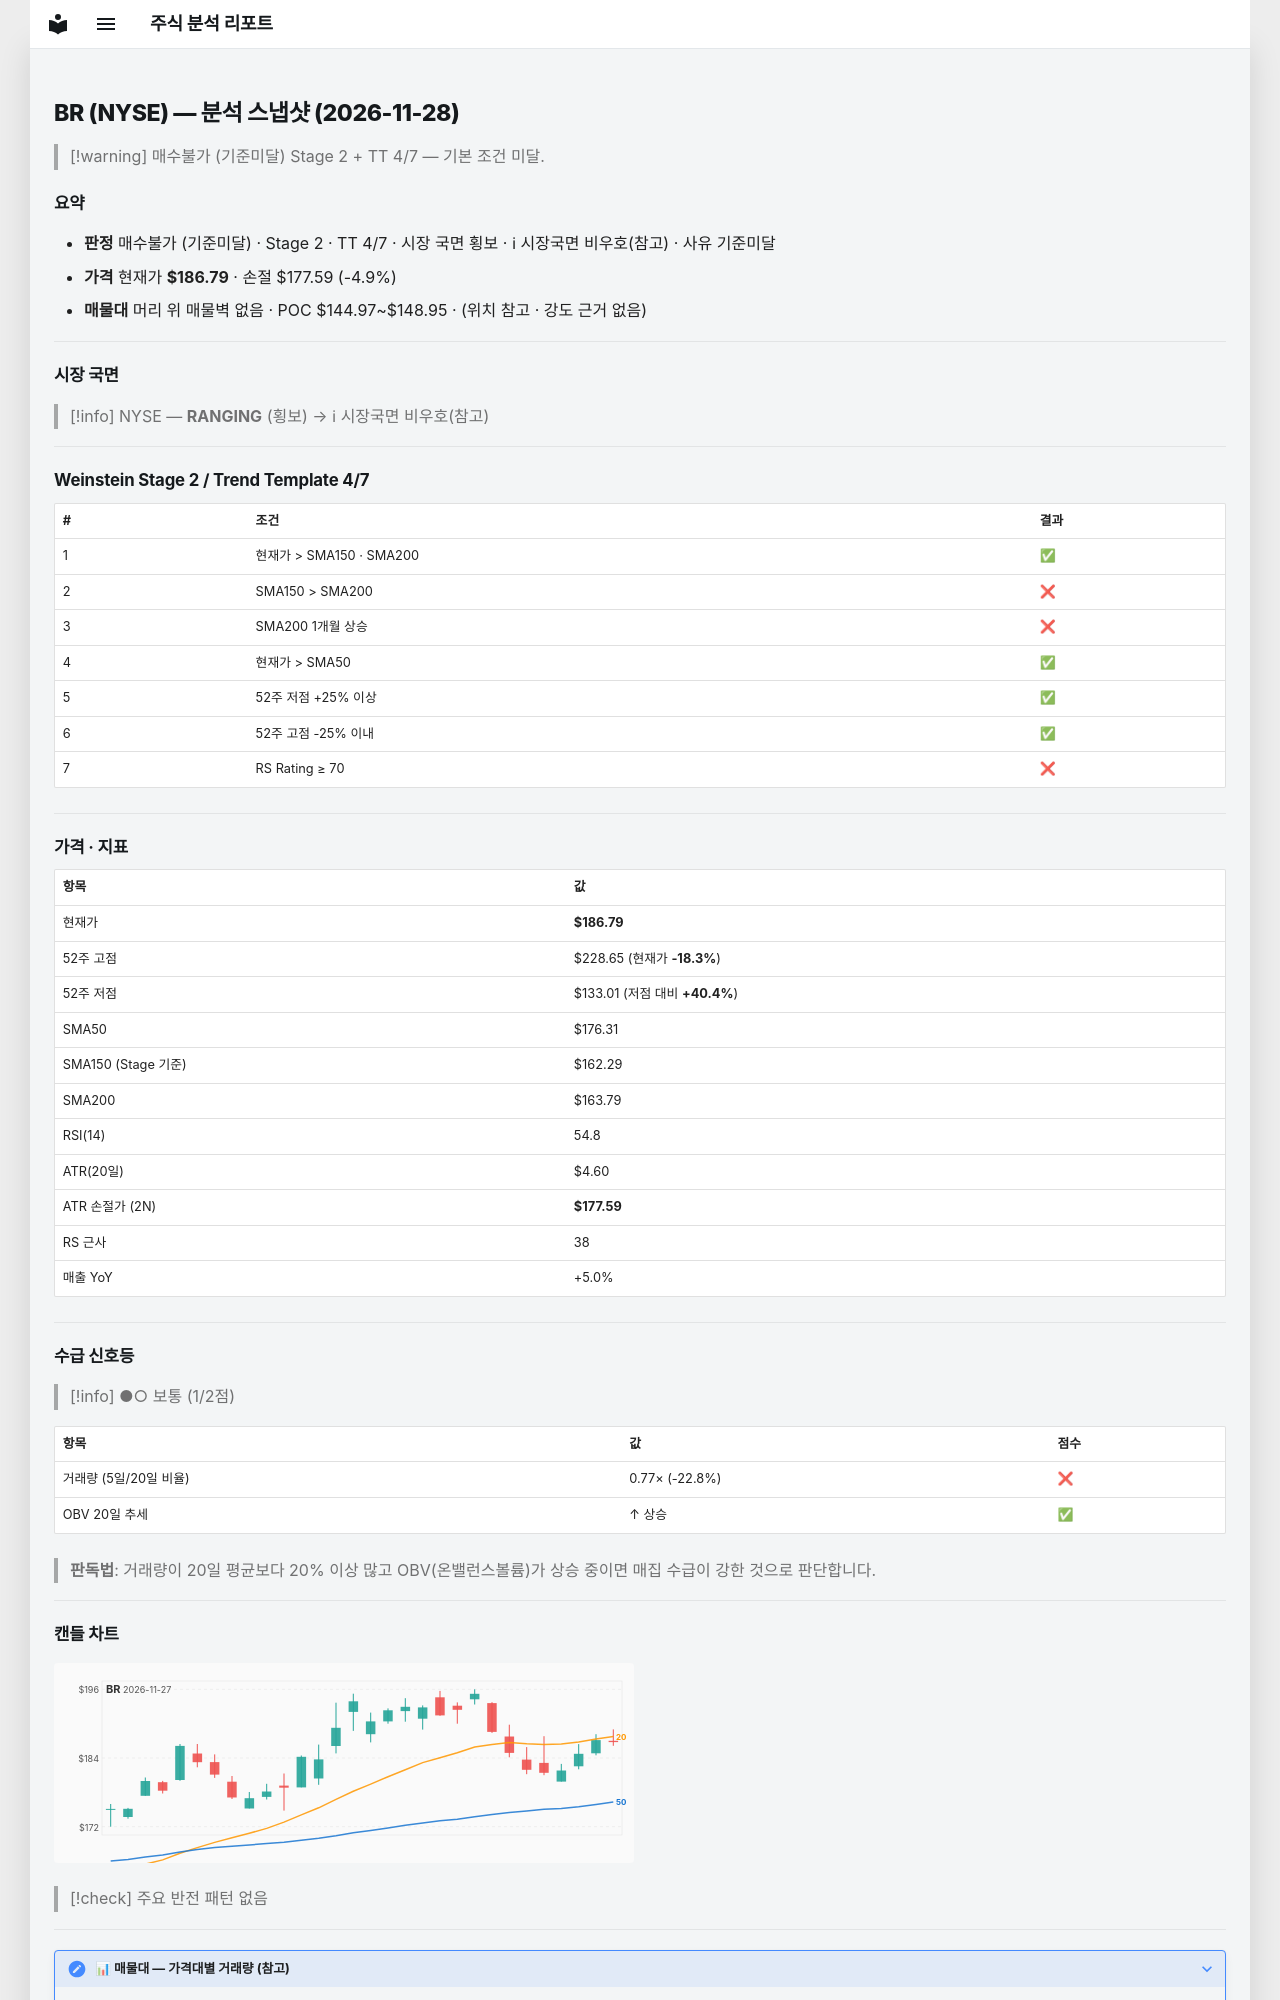

repository: soloandco/stock-reports · page: snapshots/BR-2026-11-28/index.html · generator: mkdocs

---
type: analysis-snapshot
title: BR 분석 스냅샷
ticker: BR
market: NYSE
created: 2026-11-28
updated: 2026-11-28
bar-date: 2026-11-27
verdict: 매수불가
verdict-reason: 기준미달
real-rr: 0.76
sma50-gap-pct: 5.9
weekly-position: 저항대아래
weekly-overhead-price: 193.79
weekly-overhead-pct: 3.7
stage: 2
trend-template-score: 4
tt-max: 7
ma-set: sma-50-150-200
price: 186.7899932861328
stop-price: 177.59221345709136
market-regime: RANGING
supply-demand-score: 1/2
supply-demand-label: 보통
status: tracking
tags:
  - stock-agent
  - watchlist
  - BR
  - analysis
related:
  - "[[analysis-template]]"
---

# BR (NYSE) — 분석 스냅샷 (2026-11-28)

> [!warning] 매수불가 (기준미달)
> Stage 2 + TT 4/7 — 기본 조건 미달.

## 요약

- **판정** 매수불가 (기준미달) · Stage 2 · TT 4/7 · 시장 국면 횡보 · ℹ 시장국면 비우호(참고) · 사유 기준미달
- **가격** 현재가 **$186.79** · 손절 $177.59 (-4.9%)
- **매물대** 머리 위 매물벽 없음 · POC $144.97~$148.95 · (위치 참고 · 강도 근거 없음)

---

## 시장 국면

> [!info] NYSE — **RANGING** (횡보) → ℹ 시장국면 비우호(참고)

---

## Weinstein Stage 2 / Trend Template 4/7

| # | 조건 | 결과 |
|---|------|------|
| 1 | 현재가 > SMA150 · SMA200 | ✅ |
| 2 | SMA150 > SMA200 | ❌ |
| 3 | SMA200 1개월 상승 | ❌ |
| 4 | 현재가 > SMA50 | ✅ |
| 5 | 52주 저점 +25% 이상 | ✅ |
| 6 | 52주 고점 -25% 이내 | ✅ |
| 7 | RS Rating ≥ 70 | ❌ |

---

## 가격 · 지표

| 항목 | 값 |
|------|---|
| 현재가 | **$186.79** |
| 52주 고점 | $228.65 (현재가 **-18.3%**) |
| 52주 저점 | $133.01 (저점 대비 **+40.4%**) |
| SMA50 | $176.31 |
| SMA150 (Stage 기준) | $162.29 |
| SMA200 | $163.79 |
| RSI(14) | 54.8 |
| ATR(20일) | $4.60 |
| ATR 손절가 (2N) | **$177.59** |
| RS 근사 | 38 |
| 매출 YoY | +5.0% |

---
## 수급 신호등

> [!info] ●○ 보통 (1/2점)

| 항목 | 값 | 점수 |
|------|------|------|
| 거래량 (5일/20일 비율) | 0.77× (-22.8%) | ❌ |
| OBV 20일 추세 | ↑ 상승 | ✅ |

> **판독법**: 거래량이 20일 평균보다 20% 이상 많고 OBV(온밸런스볼륨)가 상승 중이면 매집 수급이 강한 것으로 판단합니다.

---
